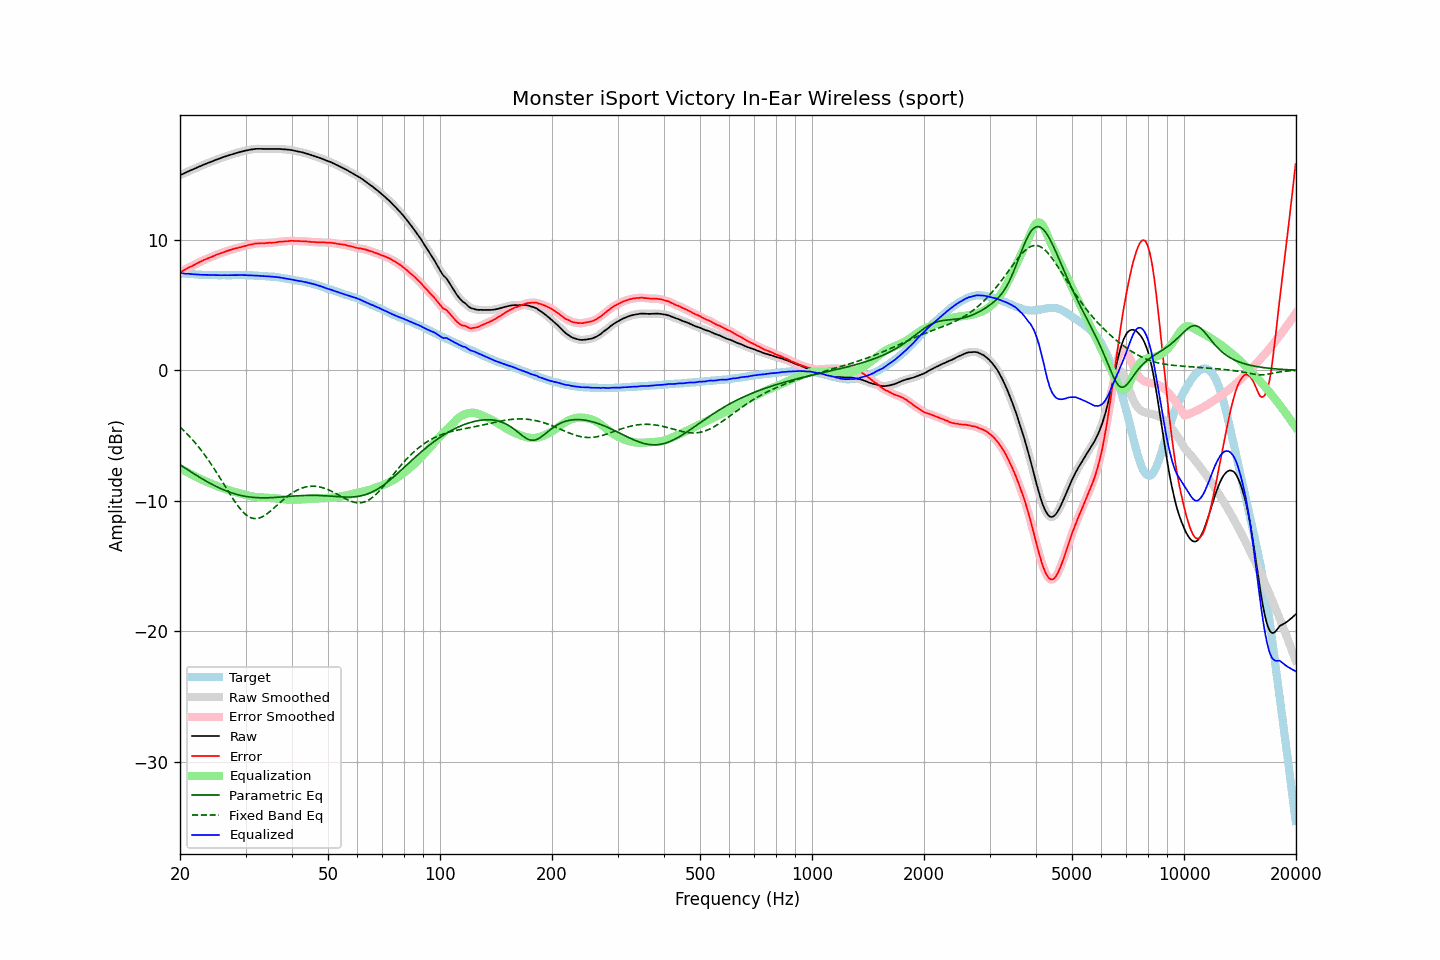

The table this chart was drawn from, first rows:
frequency, raw, error, smoothed, error_smoothed, equalization, parametric_eq, fixed_band_eq, equalized_raw, equalized_smoothed, target
20.00, 14.96, 7.51, 14.96, 7.51, -7.51, -7.24, -4.34, 7.45, 7.45, 7.45
20.20, 15.02, 7.58, 15.01, 7.57, -7.58, -7.32, -4.46, 7.44, 7.44, 7.44
20.40, 15.07, 7.64, 15.07, 7.64, -7.64, -7.40, -4.57, 7.42, 7.43, 7.43
20.61, 15.13, 7.71, 15.13, 7.71, -7.71, -7.48, -4.69, 7.41, 7.42, 7.42
20.81, 15.19, 7.79, 15.19, 7.79, -7.78, -7.56, -4.82, 7.41, 7.41, 7.40
21.02, 15.25, 7.86, 15.24, 7.85, -7.84, -7.64, -4.94, 7.40, 7.40, 7.39
21.23, 15.30, 7.92, 15.30, 7.91, -7.91, -7.72, -5.08, 7.39, 7.39, 7.38
21.44, 15.35, 7.96, 15.35, 7.97, -7.97, -7.80, -5.21, 7.38, 7.38, 7.39
21.66, 15.41, 8.04, 15.40, 8.03, -8.04, -7.88, -5.35, 7.37, 7.37, 7.37
21.87, 15.46, 8.09, 15.46, 8.09, -8.10, -7.96, -5.49, 7.36, 7.36, 7.37
22.09, 15.51, 8.16, 15.51, 8.16, -8.16, -8.03, -5.64, 7.35, 7.35, 7.35
22.31, 15.57, 8.23, 15.56, 8.22, -8.22, -8.11, -5.79, 7.35, 7.34, 7.34
22.54, 15.62, 8.29, 15.62, 8.29, -8.28, -8.18, -5.94, 7.33, 7.33, 7.33
22.76, 15.67, 8.34, 15.67, 8.35, -8.34, -8.26, -6.10, 7.32, 7.33, 7.33
22.99, 15.73, 8.41, 15.72, 8.40, -8.40, -8.33, -6.26, 7.33, 7.32, 7.32
23.22, 15.78, 8.47, 15.78, 8.46, -8.46, -8.40, -6.42, 7.32, 7.32, 7.31
23.45, 15.83, 8.51, 15.83, 8.52, -8.51, -8.48, -6.59, 7.32, 7.32, 7.32
23.69, 15.88, 8.57, 15.87, 8.56, -8.56, -8.54, -6.77, 7.31, 7.31, 7.31
23.92, 15.92, 8.62, 15.92, 8.61, -8.62, -8.61, -6.94, 7.30, 7.31, 7.30
24.16, 15.97, 8.66, 15.97, 8.66, -8.67, -8.68, -7.12, 7.30, 7.30, 7.31
24.40, 16.02, 8.71, 16.02, 8.71, -8.72, -8.75, -7.31, 7.30, 7.30, 7.31
24.65, 16.07, 8.77, 16.07, 8.76, -8.77, -8.81, -7.49, 7.30, 7.30, 7.30
24.89, 16.12, 8.82, 16.12, 8.82, -8.82, -8.87, -7.69, 7.30, 7.30, 7.30
25.14, 16.17, 8.88, 16.17, 8.87, -8.87, -8.93, -7.88, 7.30, 7.30, 7.29
25.39, 16.21, 8.92, 16.21, 8.92, -8.92, -8.99, -8.07, 7.29, 7.29, 7.29
25.65, 16.26, 8.97, 16.26, 8.97, -8.96, -9.05, -8.27, 7.29, 7.29, 7.29
25.91, 16.30, 9.01, 16.30, 9.01, -9.01, -9.10, -8.47, 7.29, 7.29, 7.29
26.16, 16.35, 9.05, 16.35, 9.05, -9.05, -9.16, -8.67, 7.29, 7.29, 7.30
26.43, 16.39, 9.10, 16.39, 9.09, -9.10, -9.21, -8.87, 7.29, 7.29, 7.29
26.69, 16.43, 9.14, 16.43, 9.14, -9.14, -9.26, -9.08, 7.29, 7.29, 7.29
26.96, 16.47, 9.18, 16.47, 9.18, -9.18, -9.30, -9.27, 7.29, 7.29, 7.29
27.23, 16.51, 9.22, 16.51, 9.22, -9.22, -9.35, -9.47, 7.29, 7.29, 7.29
27.50, 16.55, 9.26, 16.55, 9.26, -9.25, -9.39, -9.67, 7.29, 7.29, 7.29
27.77, 16.59, 9.29, 16.59, 9.29, -9.29, -9.43, -9.86, 7.30, 7.30, 7.30
28.05, 16.63, 9.34, 16.62, 9.33, -9.32, -9.47, -10.04, 7.30, 7.30, 7.29
28.33, 16.66, 9.36, 16.66, 9.36, -9.36, -9.50, -10.22, 7.30, 7.30, 7.30
28.62, 16.69, 9.39, 16.69, 9.39, -9.39, -9.54, -10.39, 7.30, 7.30, 7.30
28.90, 16.73, 9.42, 16.72, 9.42, -9.42, -9.57, -10.55, 7.31, 7.30, 7.31
29.19, 16.76, 9.45, 16.76, 9.45, -9.45, -9.59, -10.70, 7.30, 7.30, 7.31
29.48, 16.79, 9.49, 16.79, 9.48, -9.49, -9.62, -10.84, 7.30, 7.30, 7.30
29.78, 16.82, 9.52, 16.82, 9.52, -9.52, -9.65, -10.96, 7.30, 7.30, 7.30
30.08, 16.85, 9.55, 16.84, 9.55, -9.55, -9.67, -11.07, 7.30, 7.29, 7.30
30.38, 16.87, 9.59, 16.87, 9.59, -9.58, -9.69, -11.16, 7.28, 7.29, 7.28
30.68, 16.90, 9.62, 16.90, 9.62, -9.61, -9.70, -11.24, 7.28, 7.28, 7.28
30.99, 16.93, 9.65, 16.92, 9.64, -9.64, -9.72, -11.29, 7.28, 7.28, 7.28
31.30, 16.94, 9.66, 16.94, 9.67, -9.67, -9.73, -11.34, 7.27, 7.28, 7.28
31.61, 16.96, 9.69, 16.96, 9.69, -9.69, -9.74, -11.36, 7.27, 7.27, 7.27
31.93, 16.98, 9.73, 16.97, 9.71, -9.71, -9.75, -11.37, 7.27, 7.26, 7.25
32.24, 16.98, 9.72, 16.98, 9.73, -9.72, -9.76, -11.36, 7.26, 7.26, 7.26
32.57, 16.98, 9.74, 16.98, 9.74, -9.73, -9.77, -11.33, 7.25, 7.25, 7.24
32.89, 16.98, 9.74, 16.98, 9.74, -9.74, -9.77, -11.29, 7.24, 7.24, 7.24
33.22, 16.98, 9.75, 16.97, 9.74, -9.75, -9.77, -11.24, 7.23, 7.23, 7.23
33.55, 16.97, 9.74, 16.97, 9.74, -9.75, -9.77, -11.17, 7.22, 7.22, 7.23
33.89, 16.97, 9.75, 16.97, 9.75, -9.76, -9.77, -11.09, 7.21, 7.21, 7.22
34.23, 16.97, 9.77, 16.97, 9.76, -9.76, -9.77, -11.01, 7.21, 7.21, 7.20
34.57, 16.97, 9.77, 16.97, 9.77, -9.77, -9.77, -10.91, 7.20, 7.20, 7.20
34.92, 16.97, 9.79, 16.97, 9.78, -9.77, -9.76, -10.82, 7.19, 7.19, 7.18
35.27, 16.97, 9.77, 16.97, 9.78, -9.78, -9.76, -10.71, 7.18, 7.18, 7.20
35.62, 16.97, 9.80, 16.97, 9.79, -9.80, -9.75, -10.60, 7.17, 7.17, 7.17
35.97, 16.97, 9.80, 16.97, 9.80, -9.81, -9.75, -10.49, 7.16, 7.16, 7.17
... 635 more rows
